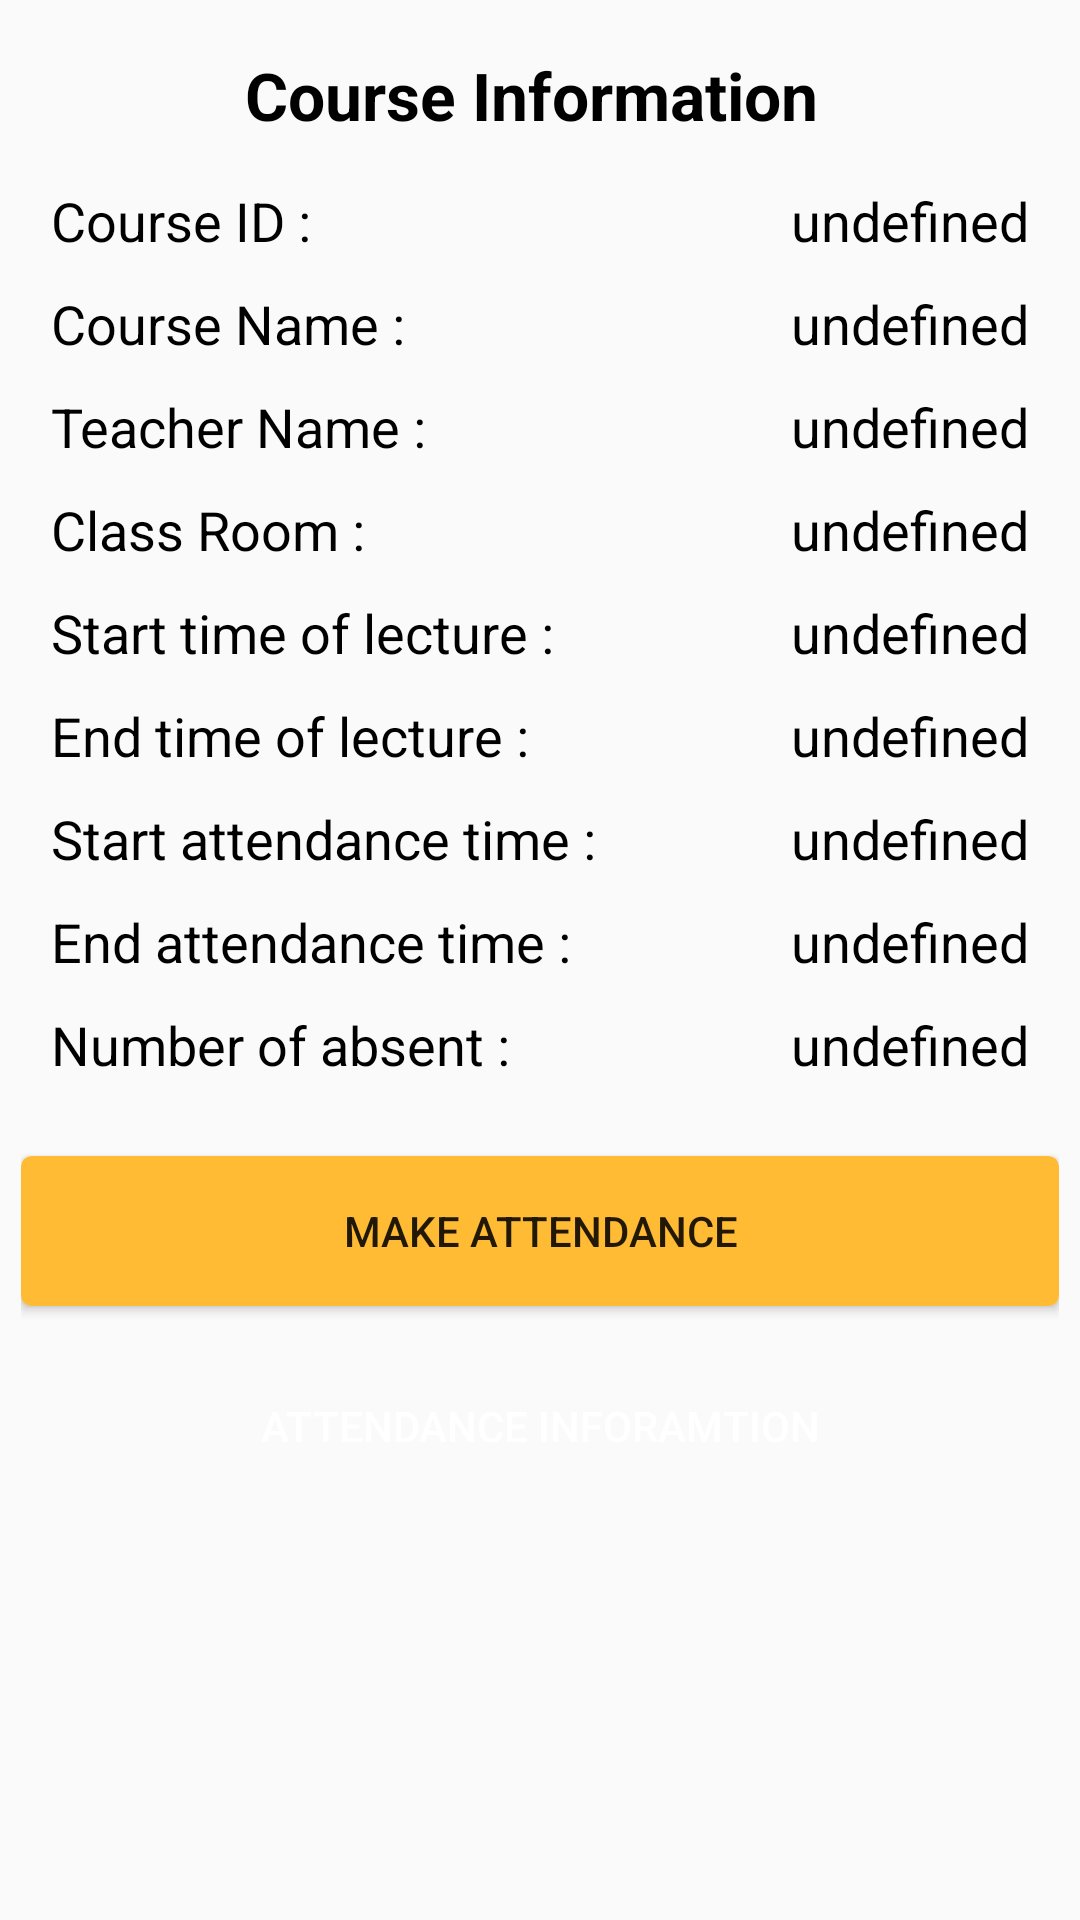

Layout XML and referenced resources for this Android screen:
<!-- AndroidManifest.xml: application theme AppTheme -->
<!-- res/layout/activity_course__info_for_student.xml -->
<?xml version="1.0" encoding="utf-8"?>
<LinearLayout xmlns:android="http://schemas.android.com/apk/res/android"
    xmlns:app="http://schemas.android.com/apk/res-auto"
    xmlns:tools="http://schemas.android.com/tools"
    android:layout_width="match_parent"
    android:layout_height="match_parent"
    android:orientation="vertical"
    android:padding="7dp"
    tools:context="com.example.mm_kau.smartattendance.course_Info_for_student">



    <TextView
        android:id="@+id/textVie"
        android:layout_width="wrap_content"
        android:layout_height="wrap_content"
        android:textSize="22dp"
        android:layout_gravity="center"
        android:layout_marginTop="10dp"
        android:textStyle="bold"
        android:textColor="@android:color/black"
        android:text="Course Information " />

    <TableLayout
        android:layout_width="fill_parent"
        android:layout_height="wrap_content"
        android:layout_marginTop="5dp"
        android:padding="5dp"
        android:stretchColumns="1">

        <TableRow
            android:layout_width="match_parent"
            android:layout_height="match_parent"
            android:padding="5dp">

            <TextView
                android:id="@+id/textView8"
                android:layout_width="wrap_content"
                android:layout_height="wrap_content"
                android:text="Course ID :"
                android:textColor="@android:color/black"
                android:textSize="18dp" />

            <TextView
                android:id="@+id/textViewForCRS_ID_st"
                android:layout_width="wrap_content"
                android:layout_height="wrap_content"
                android:layout_gravity="right"
                android:paddingRight="10dp"
                android:text="undefined"
                android:textColor="@android:color/black"
                android:textSize="18dp" />
        </TableRow>

        <TableRow
            android:layout_width="match_parent"
            android:layout_height="match_parent"
            android:padding="5dp">

            <TextView
                android:id="@+id/textView81faz"
                android:layout_width="wrap_content"
                android:layout_height="wrap_content"
                android:text="Course Name :"
                android:textColor="@android:color/black"
                android:textSize="18dp" />

            <TextView
                android:id="@+id/textViewForCRS_Name_st"
                android:layout_width="wrap_content"
                android:layout_height="wrap_content"
                android:layout_gravity="right"
                android:paddingRight="10dp"
                android:text="undefined"
                android:textColor="@android:color/black"
                android:textSize="18dp" />
        </TableRow>

        <TableRow
            android:layout_width="match_parent"
            android:layout_height="match_parent"
            android:padding="5dp">

            <TextView
                android:id="@+id/textView81"
                android:layout_width="wrap_content"
                android:layout_height="wrap_content"
                android:text="Teacher Name :"
                android:textColor="@android:color/black"
                android:textSize="18dp" />

            <TextView
                android:id="@+id/textViewForTeacher_Name_st"
                android:layout_width="wrap_content"
                android:layout_height="wrap_content"
                android:layout_gravity="right"
                android:paddingRight="10dp"
                android:text="undefined"
                android:textColor="@android:color/black"
                android:textSize="18dp" />
        </TableRow>

        <TableRow
            android:layout_width="match_parent"
            android:layout_height="match_parent"
            android:padding="5dp">

            <TextView
                android:id="@+id/textView811"
                android:layout_width="wrap_content"
                android:layout_height="wrap_content"
                android:text="Class Room :"
                android:textColor="@android:color/black"
                android:textSize="18dp" />

            <TextView
                android:id="@+id/textViewForCRS_ClassRoom_st"
                android:layout_width="wrap_content"
                android:layout_height="wrap_content"
                android:layout_gravity="right"
                android:paddingRight="10dp"
                android:text="undefined"
                android:textColor="@android:color/black"
                android:textSize="18dp" />
        </TableRow>

        <TableRow
            android:layout_width="match_parent"
            android:layout_height="match_parent"
            android:padding="5dp">

            <TextView
                android:id="@+id/textView82"
                android:layout_width="wrap_content"
                android:layout_height="wrap_content"
                android:text="Start time of lecture :"
                android:textColor="@android:color/black"
                android:textSize="18dp" />

            <TextView
                android:id="@+id/textViewForCRS_STL_st"
                android:layout_width="wrap_content"
                android:layout_height="wrap_content"
                android:layout_gravity="right"
                android:paddingRight="10dp"
                android:text="undefined"
                android:textColor="@android:color/black"
                android:textSize="18dp" />
        </TableRow>

        <TableRow
            android:layout_width="match_parent"
            android:layout_height="match_parent"
            android:padding="5dp">

            <TextView
                android:id="@+id/textView88"
                android:layout_width="wrap_content"
                android:layout_height="wrap_content"
                android:text="End time of lecture :"
                android:textColor="@android:color/black"
                android:textSize="18dp" />

            <TextView
                android:id="@+id/textViewForCRS_ETL_st"
                android:layout_width="wrap_content"
                android:layout_height="wrap_content"
                android:layout_gravity="right"
                android:paddingRight="10dp"
                android:text="undefined"
                android:textColor="@android:color/black"
                android:textSize="18dp" />
        </TableRow>

        <TableRow
            android:layout_width="match_parent"
            android:layout_height="match_parent"
            android:padding="5dp">

            <TextView
                android:id="@+id/textView8d"
                android:layout_width="wrap_content"
                android:layout_height="wrap_content"
                android:text="Start attendance time :"
                android:textColor="@android:color/black"
                android:textSize="18dp" />

            <TextView
                android:id="@+id/textViewForCRS_STA_st"
                android:layout_width="wrap_content"
                android:layout_height="wrap_content"
                android:layout_gravity="right"
                android:paddingRight="10dp"
                android:text="undefined"
                android:textColor="@android:color/black"
                android:textSize="18dp" />
        </TableRow>

        <TableRow
            android:layout_width="match_parent"
            android:layout_height="match_parent"
            android:padding="5dp">

            <TextView
                android:id="@+id/textViewd8"
                android:layout_width="wrap_content"
                android:layout_height="wrap_content"
                android:text="End attendance time :"
                android:textColor="@android:color/black"
                android:textSize="18dp" />

            <TextView
                android:id="@+id/textViewForCRS_ETA_st"
                android:layout_width="wrap_content"
                android:layout_height="wrap_content"
                android:layout_gravity="right"
                android:paddingRight="10dp"
                android:text="undefined"
                android:textColor="@android:color/black"
                android:textSize="18dp" />
        </TableRow>

        <TableRow
            android:layout_width="match_parent"
            android:layout_height="match_parent"
            android:padding="5dp">

            <TextView
                android:id="@+id/textView800"
                android:layout_width="wrap_content"
                android:layout_height="wrap_content"
                android:text="Number of absent :"
                android:textColor="@android:color/black"
                android:textSize="18dp" />

            <TextView
                android:id="@+id/textViewForCRS_No_absent_st"
                android:layout_width="wrap_content"
                android:layout_height="wrap_content"
                android:layout_gravity="right"
                android:paddingRight="10dp"
                android:text="undefined"
                android:textColor="@android:color/black"
                android:textSize="18dp" />
        </TableRow>


    </TableLayout>

    <Button
        android:layout_marginTop="15dp"
        android:id="@+id/buttonOfMakaAttendANCE"
        android:background="@drawable/my_button_orange"
        android:layout_width="match_parent"
        android:layout_height="50dp"
        android:text="Make Attendance" />

    <Button
        android:id="@+id/button2OFLectureInfo_inST"
        android:layout_width="match_parent"
        android:layout_height="50dp"
        android:layout_marginTop="15dp"
        android:textColor="@android:color/white"
        android:background="@drawable/my_button"
        android:text="Attendance Inforamtion" />


</LinearLayout>
<!-- resources referenced by this layout -->
<resources>
  <!-- drawable my_button_orange (drawable) -->
  <?xml version="1.0" encoding="utf-8"?>
  <selector xmlns:android="http://schemas.android.com/apk/res/android" >
      <item android:state_pressed="true" >
          <shape android:shape="rectangle"  >
              <corners android:radius="3dip" />
              <stroke android:width="1dip" android:color="@android:color/holo_orange_light" />
              <gradient android:angle="-90" android:startColor="@android:color/holo_orange_light" android:endColor="@android:color/holo_orange_light"  />
          </shape>
      </item>
      <item android:state_focused="true">
          <shape android:shape="rectangle"  >
              <corners android:radius="3dip" />
              <stroke android:width="1dip" android:color="@android:color/holo_orange_light" />
              <solid android:color="@android:color/holo_orange_light"/>
          </shape>
      </item>
      <item >
          <shape android:shape="rectangle"  >
              <corners android:radius="3dip" />
              <stroke android:width="1dip" android:color="@android:color/holo_orange_light" />
              <gradient android:angle="-90" android:startColor="@android:color/holo_orange_light" android:endColor="@android:color/holo_orange_light" />
          </shape>
      </item>
  </selector>
  <style name="AppTheme" parent="Theme.AppCompat.Light.DarkActionBar">
          
          <item name="colorPrimary">#0B614B</item>
          <item name="colorPrimaryDark">@android:color/black</item>
          <item name="colorAccent">#0B614B</item>
      </style>
</resources>
